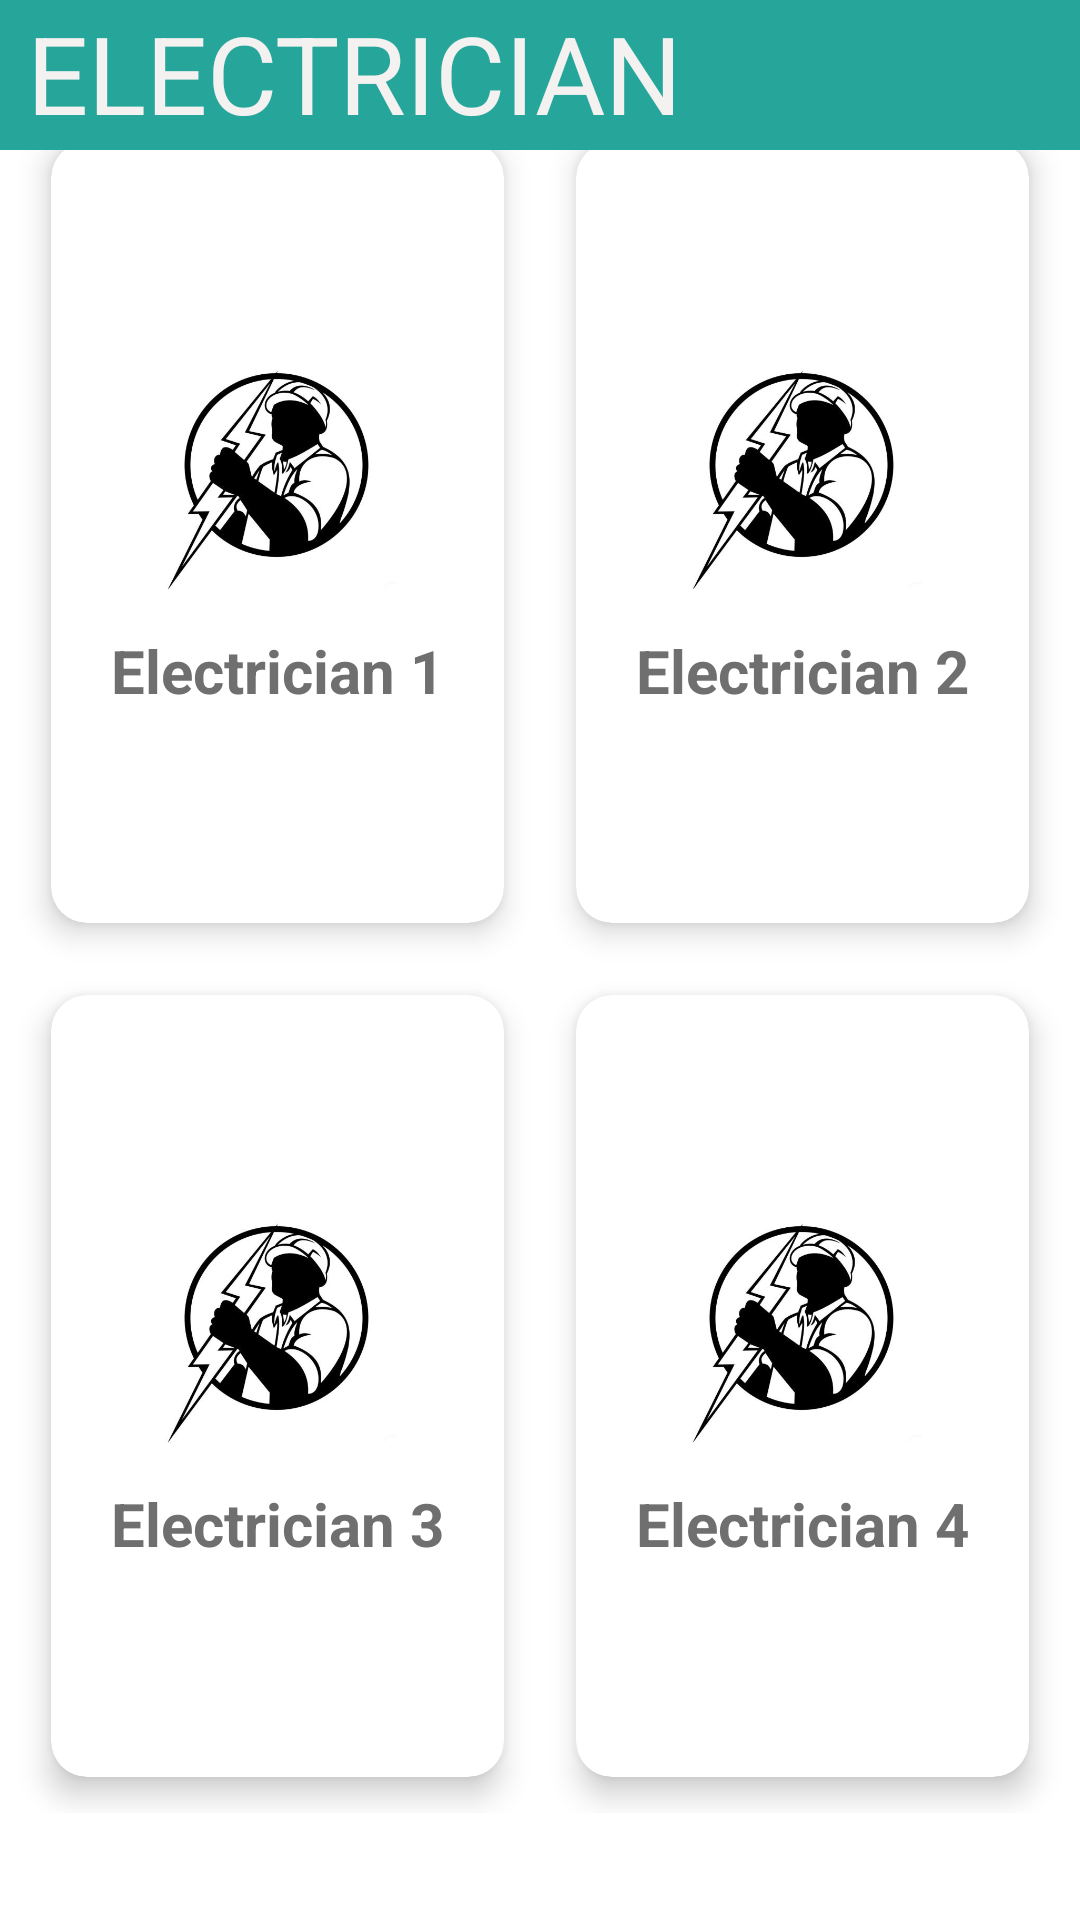

Reconstruct the res/layout file that produces this screen, plus the resources it refers to.
<!-- AndroidManifest.xml: application theme Theme.Bijli -->
<!-- res/layout/activity_electricians.xml -->
<?xml version="1.0" encoding="utf-8"?>
<androidx.constraintlayout.widget.ConstraintLayout xmlns:android="http://schemas.android.com/apk/res/android"
xmlns:app="http://schemas.android.com/apk/res-auto"
xmlns:tools="http://schemas.android.com/tools"
android:layout_width="match_parent"
android:layout_height="match_parent"
tools:context=".ElectriciansActivity">

<LinearLayout
    android:id="@+id/linearLayout"
    android:layout_width="match_parent"
    android:layout_height="match_parent"
    android:orientation="vertical"
    tools:layout_editor_absoluteY="80dp">


    <ScrollView
        android:layout_width="match_parent"
        android:layout_height="match_parent">

        <LinearLayout
            android:layout_width="match_parent"
            android:layout_height="match_parent"
            android:layout_gravity="center"
            android:orientation="vertical">

            <GridLayout
                android:layout_width="match_parent"
                android:layout_height="569dp"
                android:layout_marginLeft="5dp"
                android:layout_marginTop="5dp"
                android:layout_marginRight="5dp"
                android:layout_marginBottom="5dp"
                android:alignmentMode="alignMargins"
                android:columnCount="2"
                android:rowCount="2">

                <androidx.cardview.widget.CardView
                    android:layout_width="wrap_content"
                    android:layout_height="wrap_content"
                    android:layout_rowWeight="1"
                    android:layout_columnWeight="1"
                    android:layout_margin="12dp"
                    app:cardCornerRadius="12dp"
                    app:cardElevation="6dp">

                    <LinearLayout
                        android:layout_width="match_parent"
                        android:layout_height="match_parent"
                        android:gravity="center"
                        android:onClick="onElectrician1clicked"
                        android:orientation="vertical"
                        android:padding="6dp">

                        <ImageView
                            android:layout_width="80dp"
                            android:layout_height="80dp"
                            android:src="@drawable/electricians" />

                        <TextView
                            android:layout_width="wrap_content"
                            android:layout_height="wrap_content"
                            android:layout_marginTop="12dp"
                            android:text="Electrician 1"
                            android:textColor="#6f6f6f"
                            android:textSize="20dp"
                            android:textStyle="bold" />

                    </LinearLayout>

                </androidx.cardview.widget.CardView>

                <androidx.cardview.widget.CardView
                    android:layout_width="wrap_content"
                    android:layout_height="wrap_content"
                    android:layout_rowWeight="1"
                    android:layout_columnWeight="1"
                    android:layout_margin="12dp"
                    app:cardCornerRadius="12dp"
                    app:cardElevation="6dp">

                    <LinearLayout
                        android:layout_width="match_parent"
                        android:layout_height="match_parent"
                        android:onClick="onElectrician2clicked"
                        android:gravity="center"
                        android:orientation="vertical"
                        android:padding="6dp">

                        <ImageView
                            android:layout_width="80dp"
                            android:layout_height="80dp"
                            android:src="@drawable/electricians" />

                        <TextView
                            android:layout_width="wrap_content"
                            android:layout_height="wrap_content"
                            android:layout_marginTop="12dp"
                            android:text="Electrician 2"
                            android:textColor="#6f6f6f"
                            android:textSize="20dp"
                            android:textStyle="bold" />

                    </LinearLayout>

                </androidx.cardview.widget.CardView>

                <androidx.cardview.widget.CardView
                    android:layout_width="wrap_content"
                    android:layout_height="wrap_content"
                    android:layout_rowWeight="1"
                    android:layout_columnWeight="1"
                    android:layout_margin="12dp"
                    app:cardCornerRadius="12dp"
                    app:cardElevation="6dp">

                    <LinearLayout
                        android:layout_width="match_parent"
                        android:layout_height="match_parent"
                        android:onClick="onElectrician3clicked"
                        android:gravity="center"
                        android:orientation="vertical"
                        android:padding="6dp">

                        <ImageView
                            android:layout_width="80dp"
                            android:layout_height="80dp"
                            android:src="@drawable/electricians" />

                        <TextView
                            android:layout_width="wrap_content"
                            android:layout_height="wrap_content"
                            android:layout_marginTop="12dp"
                            android:text="Electrician 3"
                            android:textColor="#6f6f6f"
                            android:textSize="20dp"
                            android:textStyle="bold" />
                    </LinearLayout>

                </androidx.cardview.widget.CardView>

                <androidx.cardview.widget.CardView
                    android:layout_width="wrap_content"
                    android:layout_height="wrap_content"
                    android:layout_rowWeight="1"
                    android:layout_columnWeight="1"
                    android:layout_margin="12dp"
                    app:cardCornerRadius="12dp"
                    app:cardElevation="6dp">

                    <LinearLayout
                        android:layout_width="match_parent"
                        android:layout_height="match_parent"
                        android:onClick="onElectrician4clicked"
                        android:gravity="center"
                        android:orientation="vertical"
                        android:padding="6dp">

                        <ImageView
                            android:layout_width="80dp"
                            android:layout_height="80dp"
                            android:src="@drawable/electricians" />

                        <TextView
                            android:layout_width="wrap_content"
                            android:layout_height="wrap_content"
                            android:layout_marginTop="12dp"
                            android:text="Electrician 4"
                            android:textColor="#6f6f6f"
                            android:textSize="20dp"
                            android:textStyle="bold" />

                    </LinearLayout>

                </androidx.cardview.widget.CardView>

            </GridLayout>

        </LinearLayout>

    </ScrollView>

</LinearLayout>

<TextView
    android:id="@+id/textView7"
    android:layout_width="0dp"
    android:layout_height="50dp"
    android:background="#26A69A"
    android:text=" ELECTRICIAN"
    android:textColor="#F4F1F1"
    android:textSize="36sp"
    app:layout_constraintEnd_toEndOf="parent"
    app:layout_constraintStart_toStartOf="parent"
    app:layout_constraintTop_toTopOf="parent" />

</androidx.constraintlayout.widget.ConstraintLayout>
<!-- resources referenced by this layout -->
<resources>
  <!-- drawable electricians: jpg bitmap (drawable-v24, 25929 bytes) -->
  <style name="Theme.Bijli" parent="Theme.MaterialComponents.DayNight.NoActionBar">
          
          <item name="colorPrimary">@color/purple_500</item>
          <item name="colorPrimaryVariant">@color/black</item>
          <item name="colorOnPrimary">@color/white</item>
          
          <item name="colorSecondary">@color/teal_200</item>
          <item name="colorSecondaryVariant">@color/teal_700</item>
          <item name="colorOnSecondary">@color/black</item>
          
          <item name="android:statusBarColor" tools:targetApi="l">?attr/colorPrimaryVariant</item>
          
      </style>
  <!-- not gathered from this repository: default colours our renderer supplied (Android Studio template values) -->
  <color name="purple_500">#FF6200EE</color>
  <color name="teal_200">#FF03DAC5</color>
  <color name="teal_700">#FF018786</color>
  <color name="black">#FF000000</color>
  <color name="white">#FFFFFFFF</color>
</resources>
